Dataset: new_dataset (GitHub, jgurien03/grailed-bot). Classes: accessories, bottoms, dresses, outerwear, shoes, skirts, tops.

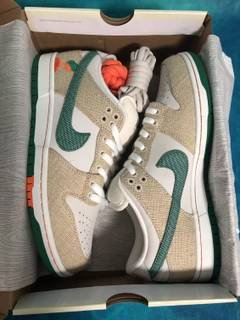
Label: shoes

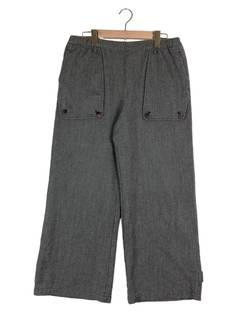
Label: bottoms

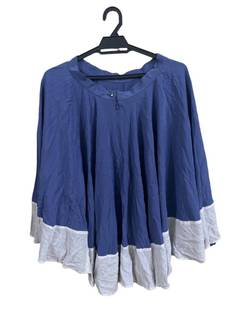
Label: skirts

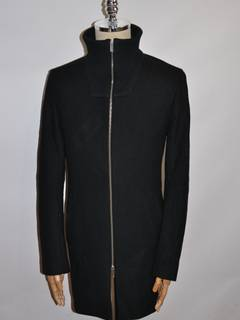
Label: outerwear

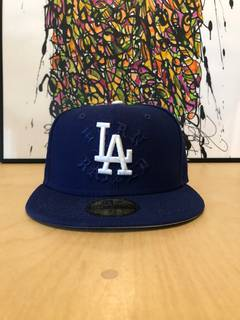
Label: accessories

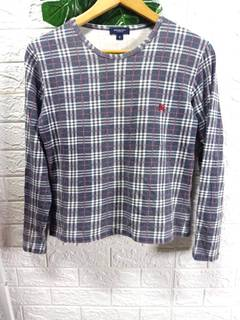
Label: tops
